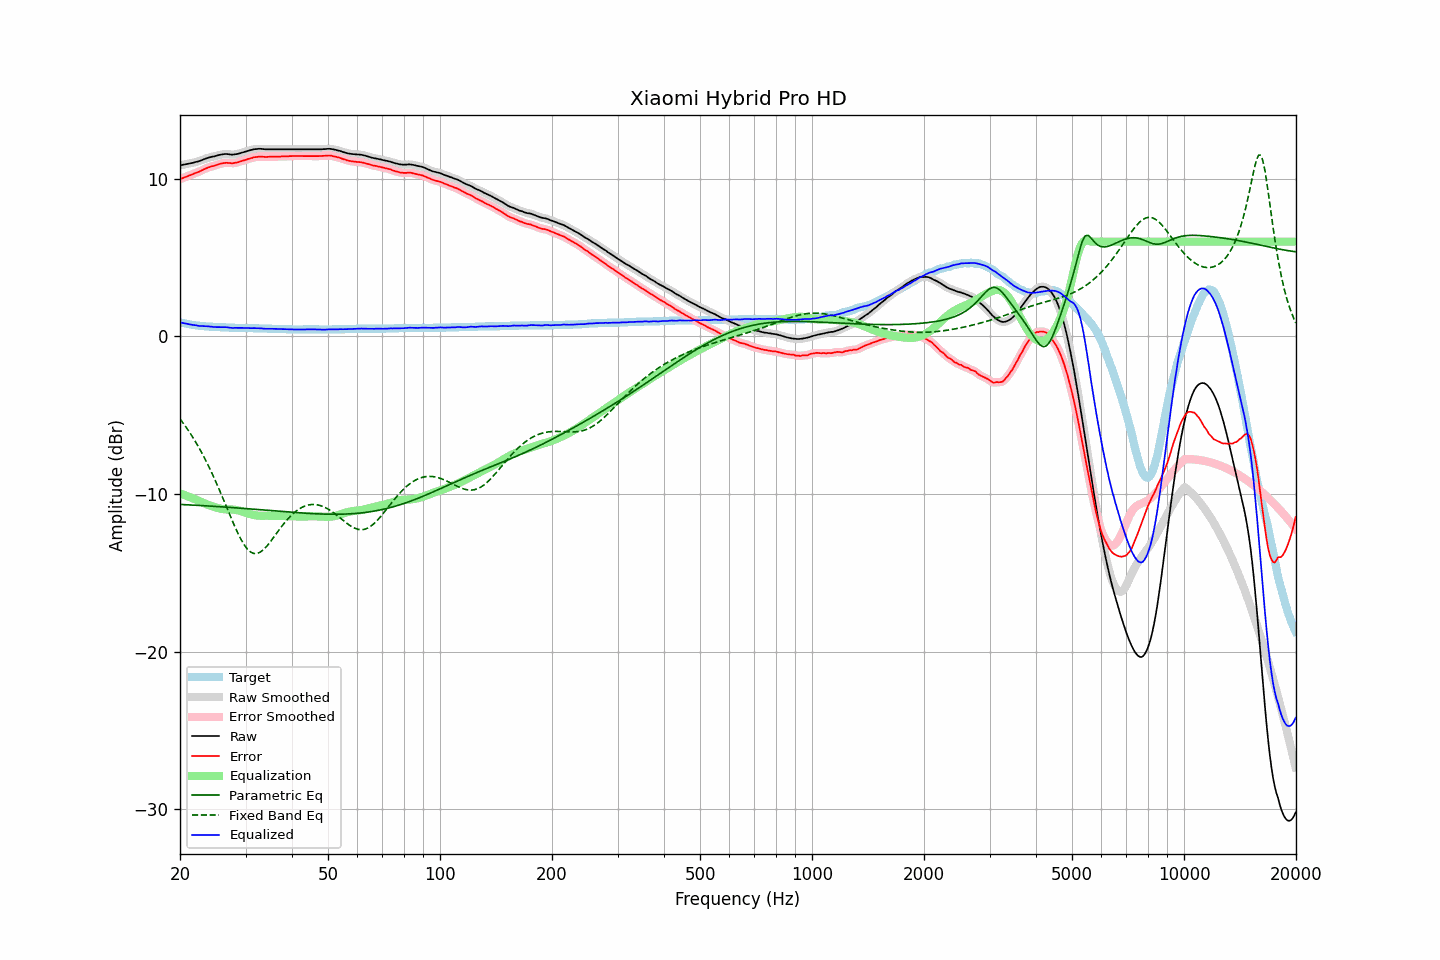

Data behind this chart, as committed beside it:
frequency, raw, error, smoothed, error_smoothed, equalization, parametric_eq, fixed_band_eq, equalized_raw, equalized_smoothed, target
20.00, 10.85, 9.96, 10.84, 9.96, -9.96, -10.66, -5.24, 0.88, 0.88, 0.89
20.20, 10.86, 10.00, 10.86, 10.00, -10.00, -10.67, -5.37, 0.86, 0.86, 0.86
20.40, 10.88, 10.04, 10.88, 10.04, -10.04, -10.67, -5.51, 0.84, 0.84, 0.84
20.61, 10.89, 10.08, 10.89, 10.08, -10.08, -10.68, -5.65, 0.82, 0.82, 0.82
20.81, 10.92, 10.12, 10.92, 10.12, -10.12, -10.68, -5.80, 0.80, 0.80, 0.80
21.02, 10.94, 10.16, 10.94, 10.16, -10.16, -10.69, -5.95, 0.78, 0.78, 0.78
21.23, 10.96, 10.20, 10.95, 10.20, -10.20, -10.70, -6.10, 0.76, 0.76, 0.76
21.44, 10.98, 10.24, 10.97, 10.24, -10.24, -10.70, -6.26, 0.74, 0.74, 0.74
21.66, 11.00, 10.28, 11.00, 10.28, -10.28, -10.71, -6.41, 0.72, 0.72, 0.72
21.87, 11.03, 10.32, 11.02, 10.32, -10.32, -10.71, -6.58, 0.71, 0.70, 0.71
22.09, 11.06, 10.37, 11.05, 10.36, -10.36, -10.72, -6.75, 0.69, 0.69, 0.69
22.31, 11.08, 10.40, 11.08, 10.40, -10.41, -10.72, -6.93, 0.67, 0.67, 0.68
22.54, 11.10, 10.44, 11.11, 10.44, -10.45, -10.73, -7.10, 0.65, 0.66, 0.67
22.76, 11.15, 10.49, 11.14, 10.49, -10.50, -10.73, -7.29, 0.65, 0.65, 0.66
22.99, 11.19, 10.54, 11.19, 10.54, -10.54, -10.74, -7.48, 0.64, 0.64, 0.65
23.22, 11.23, 10.59, 11.22, 10.59, -10.59, -10.75, -7.67, 0.64, 0.64, 0.64
23.45, 11.27, 10.64, 11.26, 10.64, -10.63, -10.75, -7.87, 0.64, 0.63, 0.63
23.69, 11.29, 10.68, 11.30, 10.68, -10.67, -10.76, -8.07, 0.62, 0.63, 0.62
23.92, 11.34, 10.72, 11.33, 10.72, -10.71, -10.76, -8.28, 0.63, 0.62, 0.62
24.16, 11.36, 10.75, 11.36, 10.75, -10.75, -10.77, -8.49, 0.61, 0.61, 0.61
24.40, 11.39, 10.78, 11.38, 10.78, -10.78, -10.78, -8.71, 0.60, 0.60, 0.61
24.65, 11.40, 10.80, 11.40, 10.80, -10.81, -10.78, -8.93, 0.58, 0.59, 0.60
24.89, 11.43, 10.83, 11.43, 10.84, -10.84, -10.79, -9.16, 0.58, 0.58, 0.60
25.14, 11.46, 10.87, 11.45, 10.87, -10.88, -10.80, -9.39, 0.58, 0.58, 0.59
25.39, 11.49, 10.91, 11.48, 10.90, -10.90, -10.80, -9.62, 0.58, 0.58, 0.58
25.65, 11.51, 10.93, 11.51, 10.93, -10.93, -10.81, -9.86, 0.57, 0.58, 0.58
25.91, 11.52, 10.96, 11.53, 10.96, -10.95, -10.82, -10.10, 0.57, 0.58, 0.57
26.16, 11.55, 10.98, 11.54, 10.98, -10.97, -10.82, -10.35, 0.58, 0.58, 0.57
26.43, 11.56, 10.99, 11.55, 10.99, -10.98, -10.83, -10.59, 0.58, 0.58, 0.57
26.69, 11.56, 11.00, 11.55, 10.99, -10.98, -10.84, -10.84, 0.57, 0.57, 0.56
26.96, 11.55, 10.99, 11.54, 10.99, -10.98, -10.85, -11.08, 0.56, 0.56, 0.56
27.23, 11.53, 10.98, 11.53, 10.98, -10.98, -10.85, -11.33, 0.54, 0.54, 0.55
27.50, 11.52, 10.97, 11.52, 10.97, -10.99, -10.86, -11.57, 0.53, 0.53, 0.55
27.77, 11.52, 10.97, 11.52, 10.98, -10.99, -10.87, -11.81, 0.52, 0.53, 0.55
28.05, 11.54, 11.00, 11.53, 10.99, -11.00, -10.87, -12.04, 0.53, 0.53, 0.54
28.33, 11.55, 11.01, 11.55, 11.01, -11.02, -10.88, -12.27, 0.53, 0.53, 0.54
28.62, 11.57, 11.03, 11.57, 11.04, -11.04, -10.89, -12.49, 0.53, 0.53, 0.54
28.90, 11.60, 11.07, 11.59, 11.06, -11.06, -10.90, -12.69, 0.53, 0.53, 0.53
29.19, 11.63, 11.10, 11.62, 11.10, -11.09, -10.91, -12.89, 0.53, 0.53, 0.53
29.48, 11.66, 11.13, 11.66, 11.13, -11.13, -10.91, -13.07, 0.53, 0.53, 0.53
29.78, 11.69, 11.16, 11.69, 11.16, -11.16, -10.92, -13.24, 0.52, 0.52, 0.53
30.08, 11.71, 11.19, 11.72, 11.19, -11.19, -10.93, -13.38, 0.52, 0.52, 0.53
30.38, 11.74, 11.23, 11.75, 11.23, -11.23, -10.94, -13.51, 0.52, 0.52, 0.52
30.68, 11.78, 11.26, 11.77, 11.26, -11.26, -10.94, -13.60, 0.52, 0.52, 0.52
30.99, 11.81, 11.29, 11.80, 11.29, -11.29, -10.95, -13.69, 0.52, 0.52, 0.52
31.30, 11.83, 11.31, 11.83, 11.32, -11.32, -10.96, -13.74, 0.51, 0.51, 0.52
31.61, 11.86, 11.35, 11.85, 11.34, -11.34, -10.97, -13.78, 0.52, 0.51, 0.51
31.93, 11.87, 11.36, 11.87, 11.36, -11.36, -10.98, -13.78, 0.51, 0.51, 0.51
32.24, 11.88, 11.37, 11.88, 11.38, -11.37, -10.99, -13.77, 0.51, 0.51, 0.51
32.57, 11.89, 11.39, 11.88, 11.38, -11.38, -10.99, -13.73, 0.51, 0.51, 0.50
32.89, 11.89, 11.39, 11.88, 11.39, -11.38, -11.00, -13.68, 0.50, 0.50, 0.50
33.22, 11.88, 11.38, 11.88, 11.38, -11.38, -11.01, -13.61, 0.49, 0.49, 0.50
33.55, 11.87, 11.38, 11.87, 11.38, -11.38, -11.02, -13.52, 0.48, 0.48, 0.49
33.89, 11.86, 11.37, 11.86, 11.37, -11.38, -11.03, -13.42, 0.47, 0.48, 0.49
34.23, 11.86, 11.37, 11.85, 11.37, -11.38, -11.04, -13.31, 0.48, 0.48, 0.49
34.57, 11.86, 11.38, 11.85, 11.37, -11.38, -11.04, -13.19, 0.48, 0.48, 0.48
34.92, 11.86, 11.38, 11.86, 11.38, -11.38, -11.05, -13.06, 0.48, 0.48, 0.48
35.27, 11.86, 11.38, 11.86, 11.38, -11.38, -11.06, -12.92, 0.47, 0.47, 0.48
35.62, 11.86, 11.39, 11.86, 11.39, -11.38, -11.07, -12.79, 0.47, 0.47, 0.47
35.97, 11.86, 11.39, 11.86, 11.39, -11.39, -11.08, -12.65, 0.47, 0.47, 0.47
... 635 more rows
